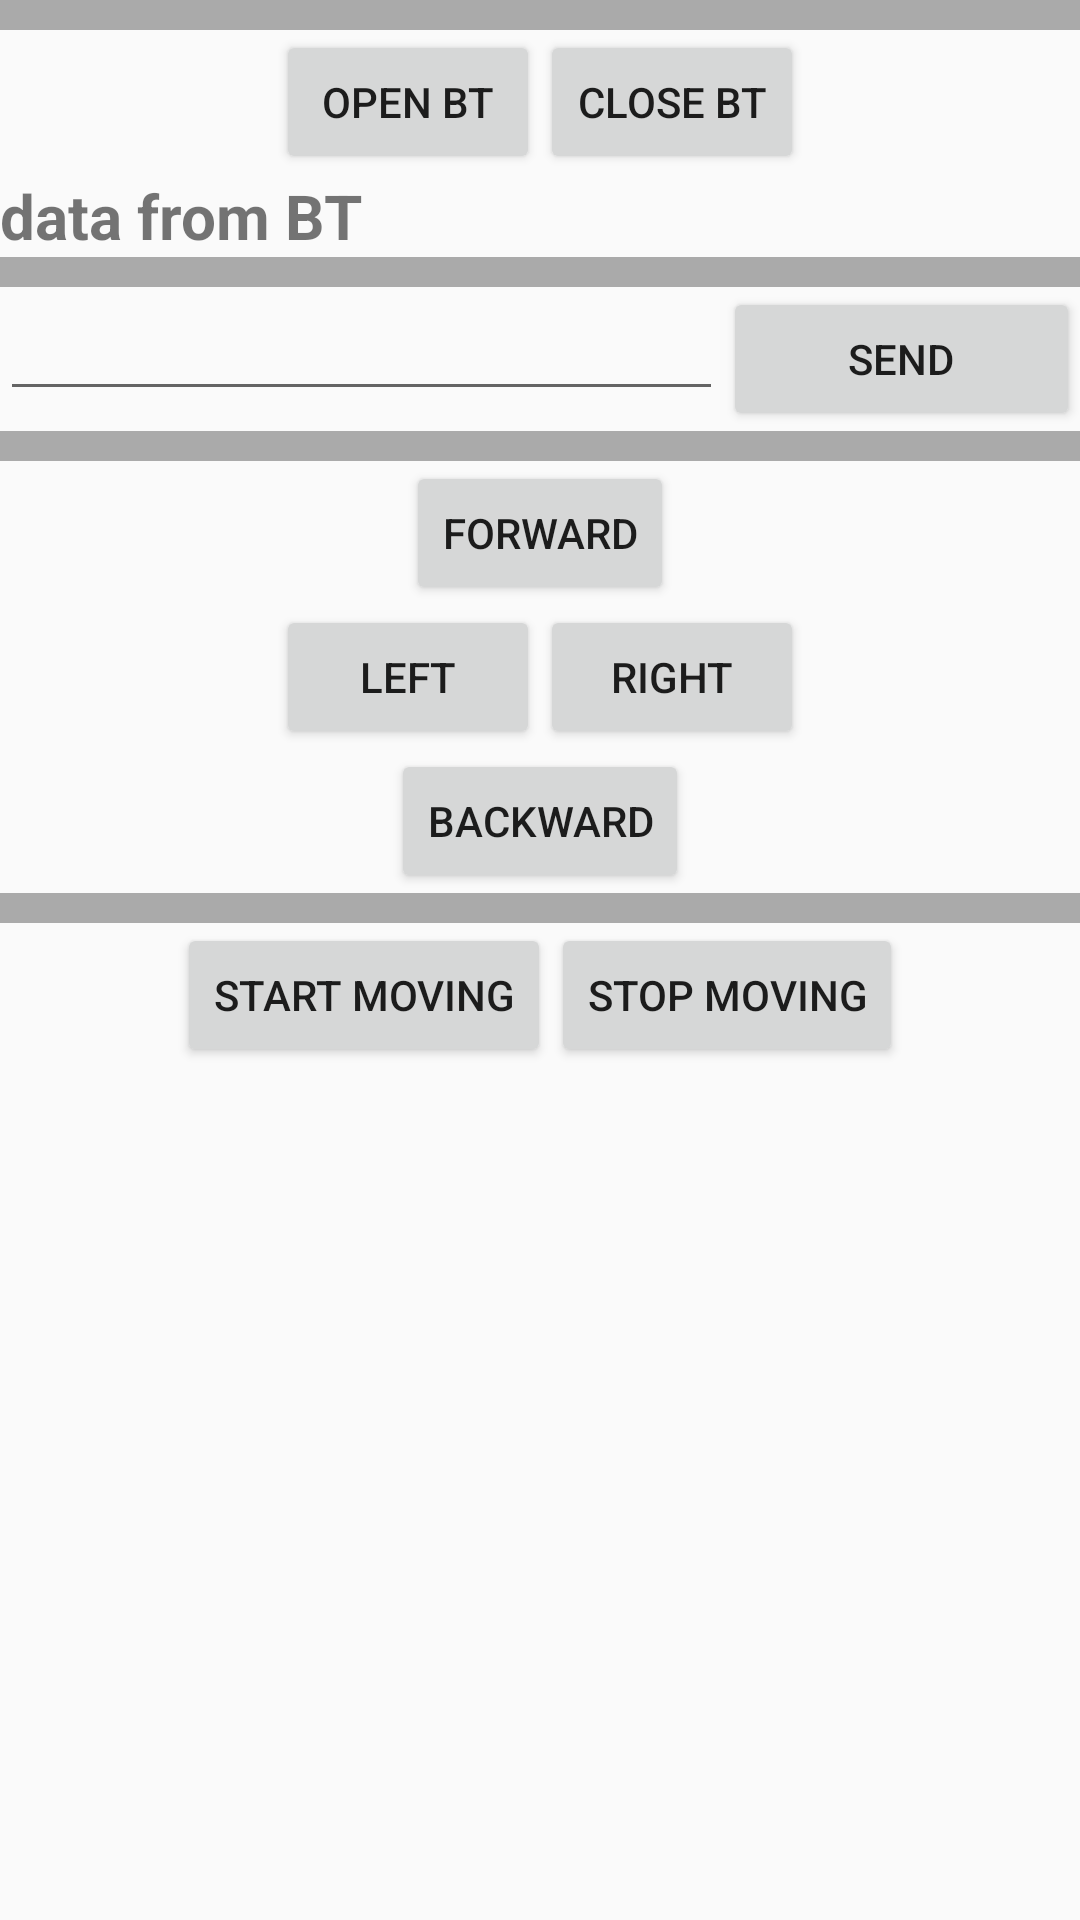

Write the Android layout XML for this screen, with the resource values it uses.
<!-- AndroidManifest.xml: application theme AppTheme -->
<!-- res/layout/control_arduino.xml -->
<?xml version="1.0" encoding="utf-8"?>
<LinearLayout xmlns:android="http://schemas.android.com/apk/res/android"
    xmlns:tools="http://schemas.android.com/tools"
    android:layout_width="match_parent"
    android:layout_height="match_parent"

    android:orientation="vertical"
    tools:context=".QuizSettingsActivity" >

    <View
        android:layout_width="fill_parent"
        android:layout_height="10dp"
        android:background="@android:color/darker_gray" />

    <LinearLayout
        xmlns:android="http://schemas.android.com/apk/res/android"
        android:layout_width="match_parent"
        android:layout_height="wrap_content"
        android:gravity="center_horizontal"
        android:orientation="horizontal" >

        <Button
            android:id="@+id/open"
            android:layout_width="wrap_content"
            android:layout_height="wrap_content"
            android:text="@string/open" />

        <Button
            android:id="@+id/close"
            android:layout_width="wrap_content"
            android:layout_height="wrap_content"
            android:text="@string/close" />
    </LinearLayout>

    <LinearLayout
        android:layout_width="match_parent"
        android:layout_height="wrap_content" >

        <TextView
            android:id="@+id/textview_info"
            android:layout_width="wrap_content"
            android:layout_height="wrap_content"
            android:text="data from BT"
            android:textSize="@dimen/help_text_size"
            android:textStyle="bold" >

        </TextView>
    </LinearLayout>

    <View
        android:layout_width="fill_parent"
        android:layout_height="10dp"
        android:background="@android:color/darker_gray" />

    <LinearLayout
        android:layout_width="match_parent"
        android:layout_height="wrap_content" >

        <EditText
            android:id="@+id/EditText_bt_data"
            android:layout_width="wrap_content"
            android:layout_height="wrap_content"
            android:layout_weight="1"
            android:ems="10"
            android:inputType="textPersonName"
            android:maxLength="20"
            android:maxLines="1" />

        <Button
            android:id="@+id/send"
            android:layout_width="wrap_content"
            android:layout_height="wrap_content"
            android:layout_weight="1"
            android:text="Send" />

    </LinearLayout>
    <View
        android:layout_width="fill_parent"
        android:layout_height="10dp"
        android:background="@android:color/darker_gray" />
    <LinearLayout
        android:layout_width="match_parent"
        android:layout_height="wrap_content"
        android:layout_gravity="center_horizontal"
        android:gravity="center_horizontal" >

        <Button
            android:id="@+id/forward"
            android:layout_width="wrap_content"
            android:layout_height="wrap_content"
            android:layout_gravity="center|center_horizontal"
            android:text="Forward" />

    </LinearLayout>

    <LinearLayout
        android:layout_width="match_parent"
        android:layout_height="wrap_content"
        android:gravity="center_horizontal" >

        <Button
            android:id="@+id/left"
            android:layout_width="wrap_content"
            android:layout_height="wrap_content"
            android:text="   left   " />

        <Button
            android:id="@+id/right"
            android:layout_width="wrap_content"
            android:layout_height="wrap_content"
            android:text=" right " />

    </LinearLayout>

    <LinearLayout
        android:layout_width="match_parent"
        android:layout_height="wrap_content"
        android:gravity="center_horizontal" >

        <Button
            android:id="@+id/backward"
            android:layout_width="wrap_content"
            android:layout_height="wrap_content"
            android:text="Backward" />

    </LinearLayout>

    <View
        android:layout_width="fill_parent"
        android:layout_height="10dp"
        android:background="@android:color/darker_gray" />

    <LinearLayout
        android:layout_width="match_parent"
        android:layout_height="wrap_content"
        android:gravity="center_horizontal" >

        <Button
            android:id="@+id/start_moving"
            android:layout_width="wrap_content"
            android:layout_height="wrap_content"
            android:text="Start Moving" />

        <Button
            android:id="@+id/stop_moving"
            android:layout_width="wrap_content"
            android:layout_height="wrap_content"
            android:text="Stop Moving" />

    </LinearLayout>

</LinearLayout>
<!-- resources referenced by this layout -->
<resources>
  <dimen name="help_text_size">10pt</dimen>
  <string name="close">Close BT</string>
  <string name="open">Open BT</string>
  <style name="AppTheme" parent="Theme.AppCompat.Light.DarkActionBar">
  
          <item name="colorPrimary">@color/colorPrimary</item>
          <item name="colorPrimaryDark">#533A71</item>
          <item name="colorAccent">@color/colorAccent</item>
  
      </style>
  <color name="colorPrimary">#3F51B5</color>
  <color name="colorAccent">#FF4081</color>
</resources>
